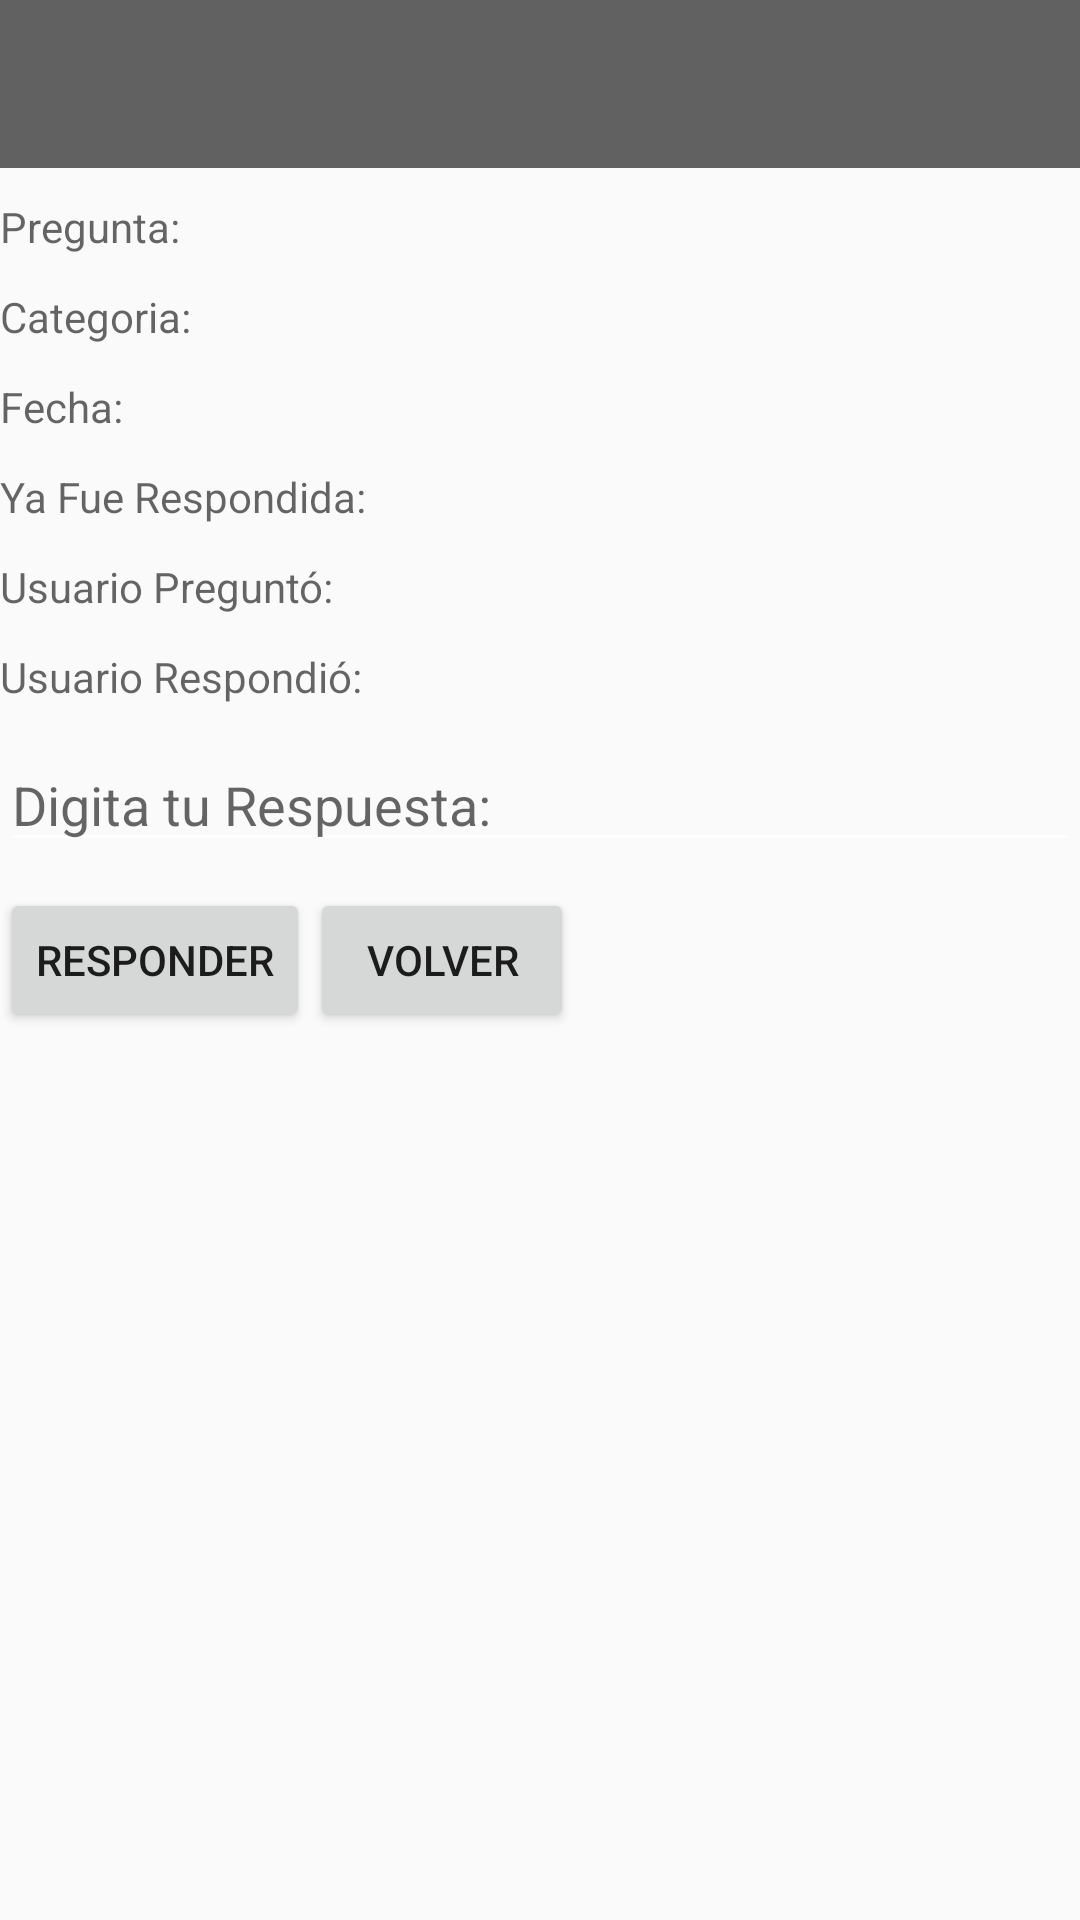

Layout XML and referenced resources for this Android screen:
<!-- AndroidManifest.xml: application theme AppTheme -->
<!-- res/layout/activity_answer.xml -->
<?xml version="1.0" encoding="utf-8"?>
<LinearLayout xmlns:android="http://schemas.android.com/apk/res/android"
    xmlns:tools="http://schemas.android.com/tools"
    android:layout_width="match_parent"
    android:layout_height="match_parent"
    tools:context="todo_jaledaor.pruebatodolist.vistas.MainActivity"
    android:orientation="vertical"
    android:fitsSystemWindows="true">

    <include layout="@layout/app_bar" />

    <FrameLayout
        android:layout_width="match_parent"
        android:layout_height="match_parent">

        <TextView
            android:layout_width="match_parent"
            android:layout_height="wrap_content"
            android:hint="@string/pregunta_dialog"
            android:paddingTop="10dp"
            android:id="@+id/pregunta_activity"
            android:textColor="@color/colorBlack"/>

            <TextView
            android:layout_width="match_parent"
            android:layout_height="wrap_content"
            android:hint="@string/category_dialog"
            android:paddingTop="40dp"
            android:id="@+id/categoria_activity"
            android:textColor="@color/colorBlack"    />

        <TextView
            android:layout_width="match_parent"
            android:layout_height="wrap_content"
            android:hint="@string/fecha_activity"
            android:paddingTop="70dp"
            android:id="@+id/fecha_activity"
            android:textColor="@color/colorBlack"/>

        <TextView
            android:layout_width="match_parent"
            android:layout_height="wrap_content"
            android:hint="@string/respondida_activity"
            android:paddingTop="100dp"
            android:id="@+id/respondida_activity"
            android:textColor="@color/colorBlack"/>

        <TextView
            android:layout_width="match_parent"
            android:layout_height="wrap_content"
            android:hint="@string/uid_preg_activity"
            android:paddingTop="130dp"
            android:id="@+id/uid_preg_activity"
            android:textColor="@color/colorBlack"/>

        <TextView
            android:layout_width="match_parent"
            android:layout_height="wrap_content"
            android:hint="@string/uid_resp_activity"
            android:paddingTop="160dp"
            android:id="@+id/uid_resp_activity"
            android:textColor="@color/colorBlack"/>

        <EditText
            android:id="@+id/answer_input"
            android:layout_width="match_parent"
            android:layout_height="wrap_content"
            android:layout_marginTop="190dp"
            android:inputType="text"
            android:textColor="@color/colorBlack"
            android:hint="@string/inserta_respuesta"/>

        <LinearLayout
            android:layout_width="match_parent"
            android:layout_height="wrap_content"
            android:orientation="horizontal">
        <Button
            android:layout_width="wrap_content"
            android:layout_height="wrap_content"
            android:layout_marginTop="240dp"
            android:text="@string/responder"
            android:id="@+id/btn_responder"
            />
        <Button
            android:layout_width="wrap_content"
            android:layout_height="wrap_content"
            android:layout_marginTop="240dp"
            android:text="@string/volver"
            android:id="@+id/btn_volver"/>
        </LinearLayout>





    </FrameLayout>
</LinearLayout>
<!-- res/layout/app_bar.xml (included above) -->
<?xml version="1.0" encoding="utf-8"?>
<LinearLayout xmlns:android="http://schemas.android.com/apk/res/android"
    android:layout_width="match_parent"
    android:layout_height="wrap_content"
    android:orientation="vertical">

    <android.support.design.widget.AppBarLayout
        android:layout_width="match_parent"
        android:layout_height="wrap_content">

        <android.support.v7.widget.Toolbar
            android:id="@+id/toolbar"
            android:layout_width="match_parent"
            android:layout_height="?attr/actionBarSize"
            android:popupTheme="@style/ThemeOverlay.AppCompat.Light">

            <FrameLayout
                android:layout_width="match_parent"
                android:layout_height="match_parent">


                <ImageView
                    android:layout_width="wrap_content"
                    android:layout_height="match_parent"
                    android:layout_gravity="center"
                    android:src="@drawable/ic_description_black_48dp" />


            </FrameLayout>


        </android.support.v7.widget.Toolbar>


    </android.support.design.widget.AppBarLayout>

</LinearLayout>
<!-- resources referenced by this layout -->
<resources>
  <color name="colorBlack">#000000</color>
  <string name="category_dialog">Categoria:</string>
  <string name="fecha_activity">Fecha:</string>
  <string name="inserta_respuesta">Digita tu Respuesta:</string>
  <string name="pregunta_dialog">Pregunta:</string>
  <string name="responder">Responder</string>
  <string name="respondida_activity">Ya Fue Respondida:</string>
  <string name="uid_preg_activity">Usuario Preguntó:</string>
  <string name="uid_resp_activity">Usuario Respondió:</string>
  <string name="volver">Volver</string>
  <style name="AppTheme" parent="Theme.AppCompat.Light.NoActionBar">
          
          <item name="colorPrimary">@color/colorPrimary</item>
          <item name="colorPrimaryDark">@color/colorPrimaryDark</item>
          <item name="colorAccent">@color/colorAccent</item>
          <item name="android:textColorSecondary">@color/colorWhite</item>
      </style>
  <color name="colorPrimary">#616161</color>
  <color name="colorPrimaryDark">#373737</color>
  <color name="colorAccent">#8e8e8e</color>
  <color name="colorWhite">#ffffff</color>
</resources>
